3-way image classification set "new-dataset" from GitHub (renyuan-fei/CV); label vocabulary: paper, rock, scissors.

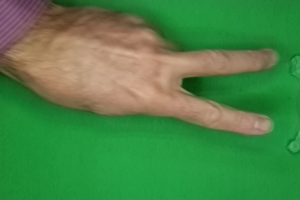
Label: scissors

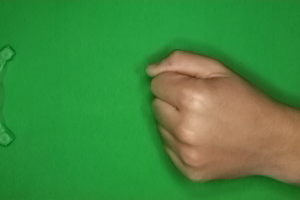
Label: rock

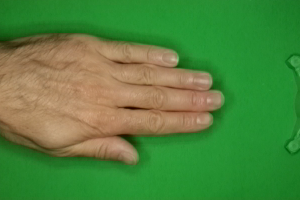
Label: paper

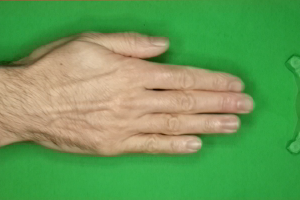
Label: paper

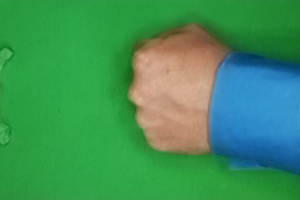
Label: rock

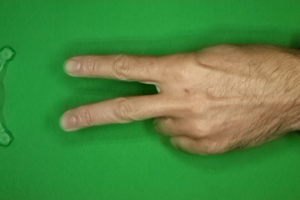
Label: scissors
